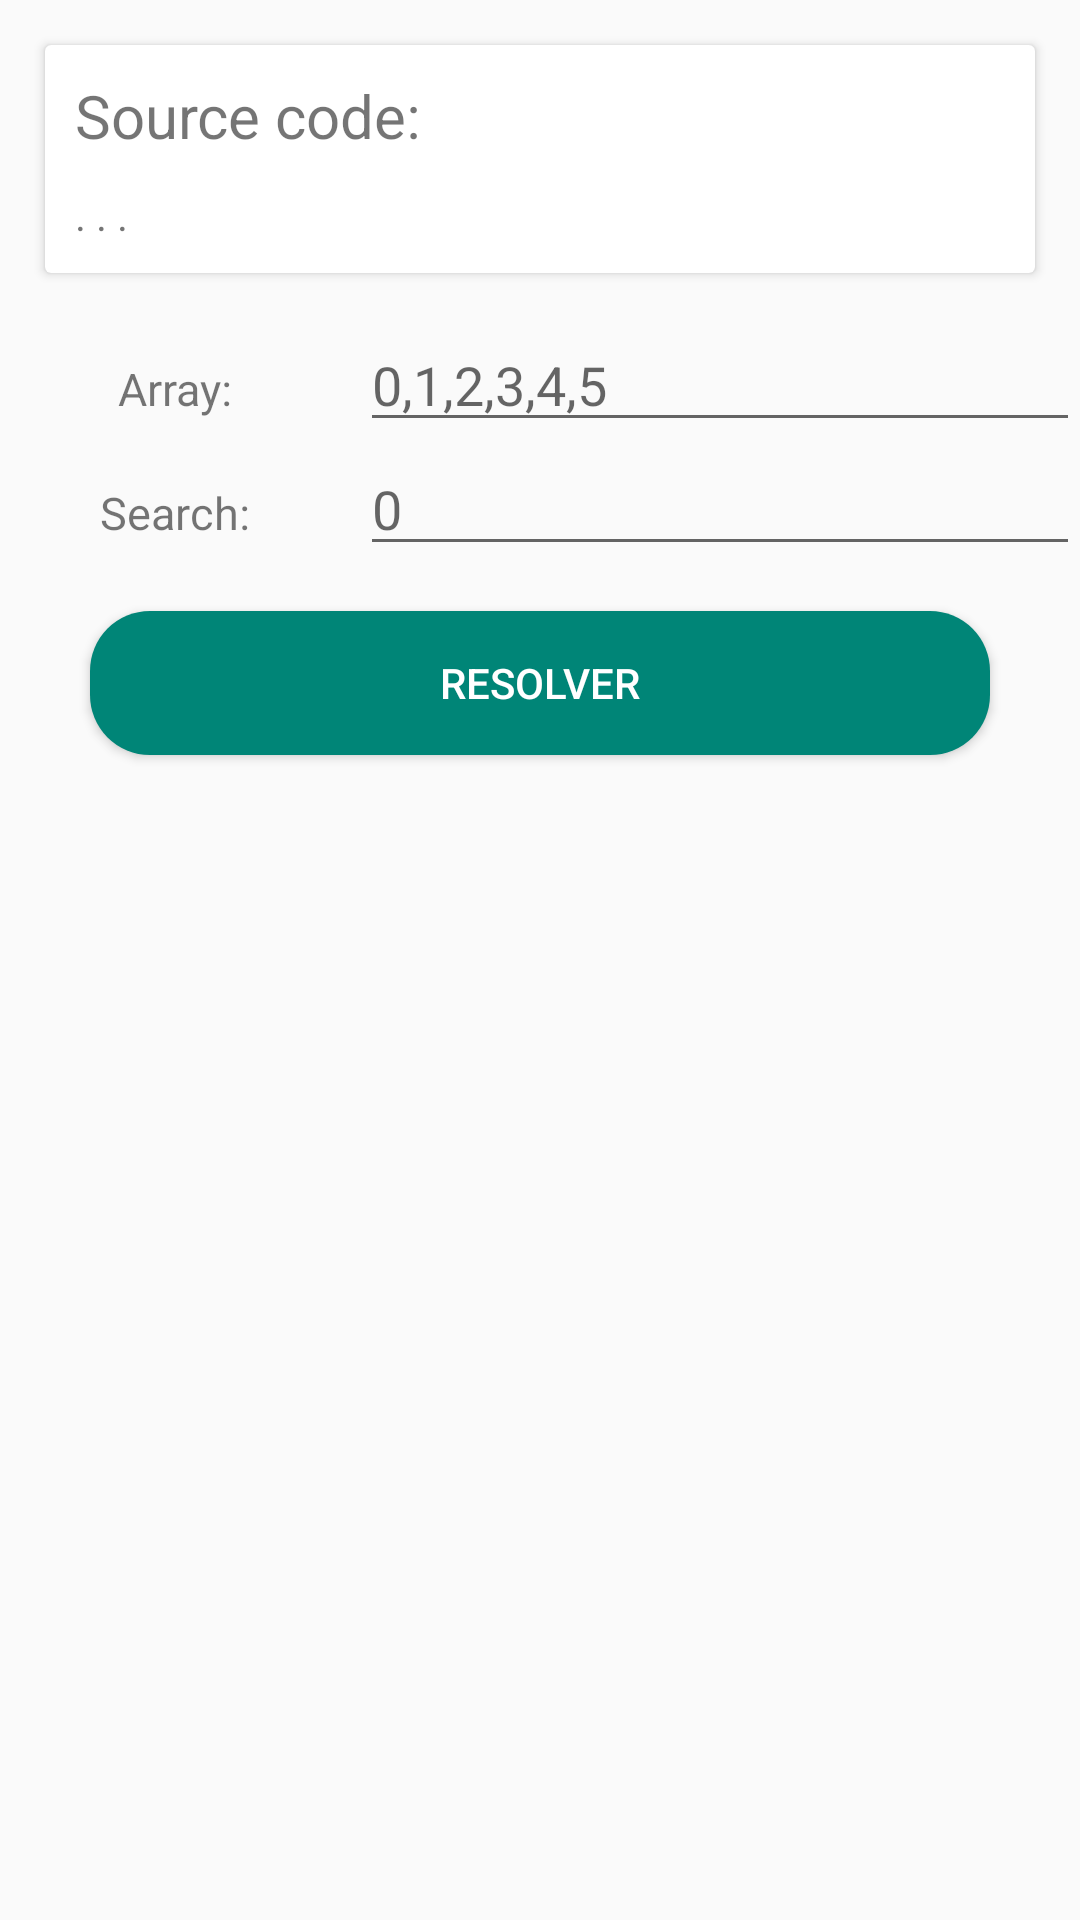

Here is an Android app screen rendered from its layout file. Give the layout XML and the strings, colors and styles it references.
<!-- AndroidManifest.xml: application theme AppTheme -->
<!-- res/layout/activity_first.xml -->
<?xml version="1.0" encoding="utf-8"?>
<LinearLayout
        xmlns:android="http://schemas.android.com/apk/res/android"
        xmlns:tools="http://schemas.android.com/tools"
        xmlns:app="http://schemas.android.com/apk/res-auto"
        android:layout_width="match_parent"
        android:layout_height="match_parent"
        tools:context=".firstActivity"
        android:orientation="vertical">

    <android.support.v7.widget.CardView
            android:layout_width="match_parent"
            android:layout_height="wrap_content"
            android:layout_margin="15dp">
        <LinearLayout
                android:layout_width="match_parent"
                android:layout_height="wrap_content"
                android:orientation="vertical"
                android:padding="10dp">
            <TextView
                    android:textSize="20dp"
                    android:layout_width="match_parent"
                    android:text="Source code:"
                    android:layout_height="wrap_content"
                    android:layout_marginBottom="10dp"/>
            <TextView
                    android:id="@+id/txtCode"
                    android:layout_width="match_parent"
                    android:text=". . ."
                    android:layout_height="wrap_content"/>

        </LinearLayout>

    </android.support.v7.widget.CardView>
    <LinearLayout
            android:layout_width="match_parent"
            android:layout_height="wrap_content"
            android:orientation="horizontal">
        <TextView
                android:layout_weight="2"
                android:textSize="15dp"
                android:textAlignment="center"
                android:text="Array: "
                android:layout_width="match_parent"
                android:layout_height="wrap_content"/>
        <EditText
                android:id="@+id/vector"
                android:layout_weight="1"
                android:layout_width="match_parent"
                android:layout_height="wrap_content"
                android:hint="0,1,2,3,4,5"/>
    </LinearLayout>
    <LinearLayout
            android:layout_width="match_parent"
            android:layout_height="wrap_content"
            android:orientation="horizontal">
        <TextView
                android:layout_weight="2"
                android:textSize="15dp"
                android:textAlignment="center"
                android:layout_width="match_parent"
                android:text="Search: "
                android:layout_height="wrap_content"/>
        <EditText
                android:id="@+id/numEncontrar"
                android:layout_weight="1"
                android:layout_width="match_parent"
                android:layout_height="wrap_content"
                android:hint="0"/>
    </LinearLayout>

    <Button
            android:id="@+id/btnEncontrar"
            android:layout_width="match_parent"
            android:layout_height="wrap_content"
            android:background="@drawable/rounded_buttom"
            android:layout_marginHorizontal="30dp"
            android:layout_marginVertical="15dp"
            android:textColor="#fff"
            android:text="Resolver"/>
</LinearLayout>
<!-- resources referenced by this layout -->
<resources>
  <!-- drawable rounded_buttom (drawable) -->
  <?xml version="1.0" encoding="utf-8"?>
  <selector xmlns:android="http://schemas.android.com/apk/res/android">
  <item>
      <shape
          android:shape="rectangle">
          <corners
          android:bottomLeftRadius="20dp"
          android:bottomRightRadius="20dp"
          android:topLeftRadius="20dp"
          android:topRightRadius="20dp"
          android:radius="10dp"/>
  
          <solid android:color="#008577"/>
      </shape>
  </item>
  </selector>
  <style name="AppTheme" parent="Theme.AppCompat.Light.DarkActionBar">
          
          <item name="colorPrimary">@color/colorPrimary</item>
          <item name="colorPrimaryDark">@color/colorPrimaryDark</item>
          <item name="colorAccent">@color/colorAccent</item>
      </style>
  <!-- not gathered from this repository: default colours our renderer supplied (Android Studio template values) -->
  <color name="colorPrimary">#FF6200EE</color>
  <color name="colorPrimaryDark">#FF3700B3</color>
  <color name="colorAccent">#FF03DAC5</color>
</resources>
